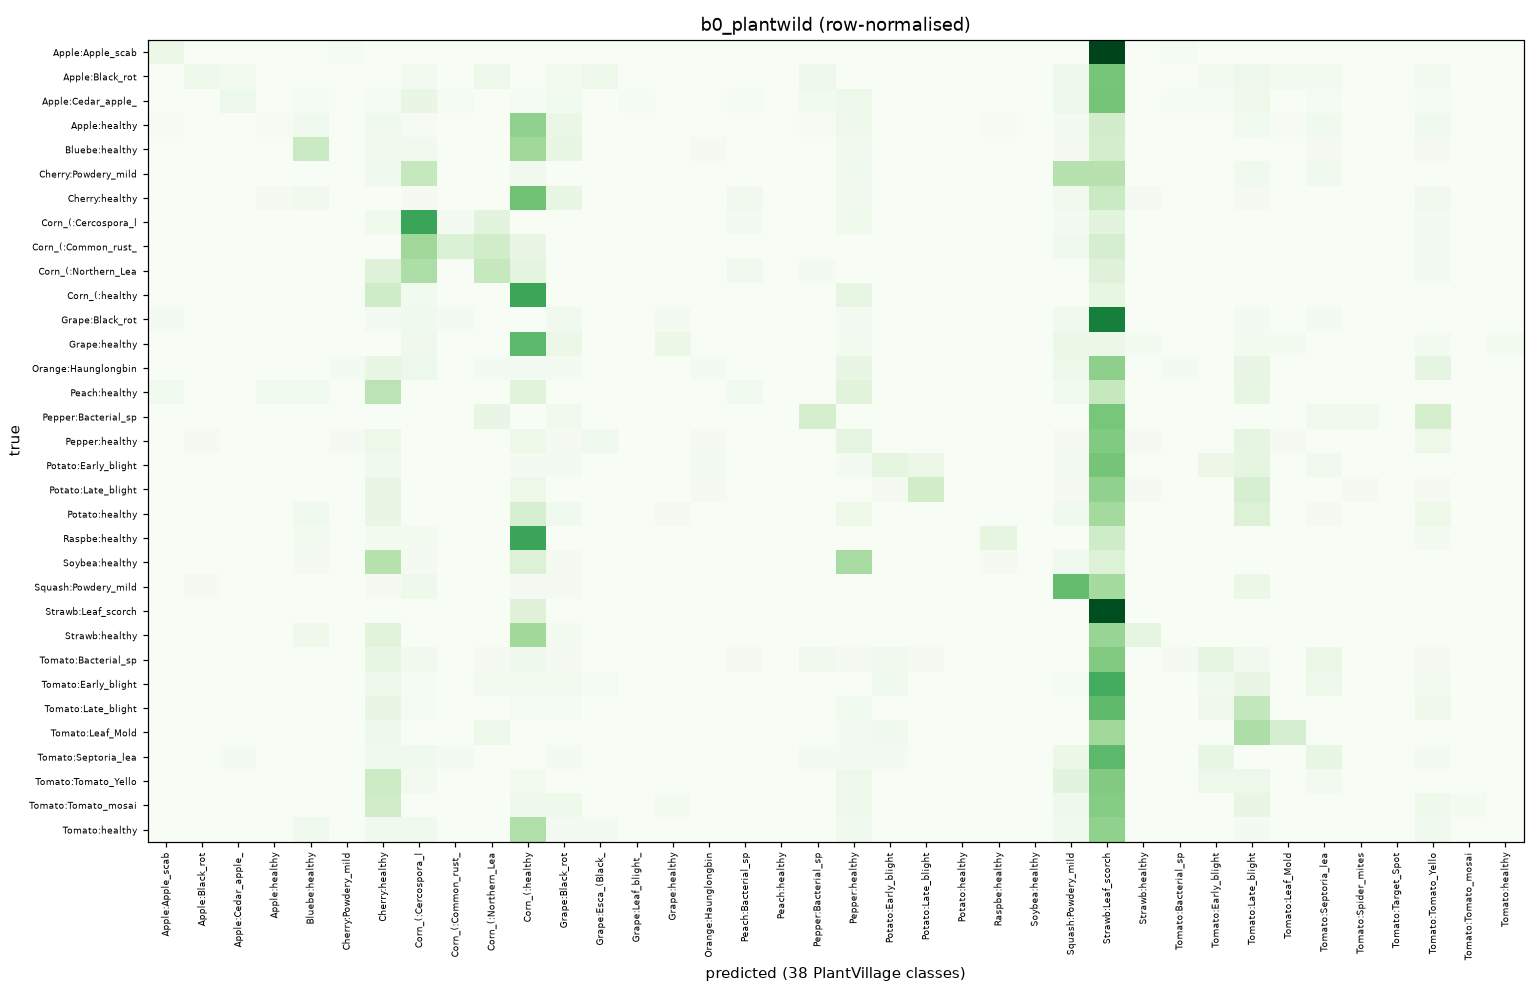

The table this chart was drawn from, first rows:
true\pred, Apple___Apple_scab, Apple___Black_rot, Apple___Cedar_apple_rust, Apple___healthy, Blueberry___healthy, Cherry_(including_sour)___Powdery_mildew, Cherry_(including_sour)___healthy, Corn_(maize)___Cercospora_leaf_spot Gray…, Corn_(maize)___Common_rust_, Corn_(maize)___Northern_Leaf_Blight, Corn_(maize)___healthy, Grape___Black_rot, Grape___Esca_(Black_Measles), Grape___Leaf_blight_(Isariopsis_Leaf_Spo…, Grape___healthy, Orange___Haunglongbing_(Citrus_greening), Peach___Bacterial_spot, Peach___healthy, Pepper,_bell___Bacterial_spot, Pepper,_bell___healthy, Potato___Early_blight, Potato___Late_blight, Potato___healthy
Apple___Apple_scab, 4, 0, 0, 0, 0, 1, 0, 0, 0, 0, 0, 0, 0, 0, 0, 0, 0, 0, 0, 0, 0, 0, 0
Apple___Black_rot, 0, 2, 1, 0, 0, 0, 0, 1, 0, 2, 0, 1, 2, 0, 0, 0, 0, 0, 2, 0, 0, 0, 0
Apple___Cedar_apple_rust, 0, 0, 4, 0, 1, 0, 1, 5, 1, 0, 1, 2, 0, 1, 0, 0, 1, 0, 2, 4, 0, 0, 0
Apple___healthy, 1, 0, 0, 1, 4, 0, 4, 1, 0, 0, 33, 7, 0, 0, 0, 0, 0, 0, 1, 5, 0, 0, 0
Blueberry___healthy, 0, 0, 0, 0, 12, 0, 2, 2, 0, 0, 19, 5, 0, 0, 0, 1, 0, 0, 0, 2, 0, 0, 0
Cherry_(including_sour)___Powdery_mildew, 0, 0, 0, 0, 0, 0, 1, 5, 0, 0, 1, 0, 0, 0, 0, 0, 0, 0, 0, 1, 0, 0, 0
Cherry_(including_sour)___healthy, 0, 0, 0, 1, 2, 0, 0, 1, 0, 0, 26, 5, 0, 0, 0, 0, 2, 0, 0, 2, 0, 0, 0
Corn_(maize)___Cercospora_leaf_spot Gray…, 0, 0, 0, 0, 0, 0, 2, 25, 1, 5, 0, 0, 0, 0, 0, 0, 1, 0, 0, 2, 0, 0, 0
Corn_(maize)___Common_rust_, 0, 0, 0, 0, 0, 0, 0, 16, 7, 9, 4, 0, 0, 0, 0, 0, 0, 0, 0, 0, 0, 0, 0
Corn_(maize)___Northern_Leaf_Blight, 0, 0, 0, 0, 0, 0, 6, 13, 0, 10, 5, 0, 0, 0, 0, 0, 2, 0, 1, 0, 0, 0, 0
Corn_(maize)___healthy, 0, 0, 0, 0, 0, 0, 6, 1, 0, 0, 18, 0, 0, 0, 0, 0, 0, 0, 0, 3, 0, 0, 0
Grape___Black_rot, 1, 0, 0, 0, 0, 0, 1, 2, 1, 0, 0, 2, 0, 0, 1, 0, 0, 0, 0, 1, 0, 0, 0
Grape___healthy, 0, 0, 0, 0, 0, 0, 0, 2, 0, 0, 20, 3, 0, 0, 3, 0, 0, 0, 0, 1, 0, 0, 0
Orange___Haunglongbing_(Citrus_greening), 0, 0, 0, 0, 0, 1, 4, 3, 0, 1, 1, 1, 0, 0, 0, 1, 0, 0, 0, 4, 0, 0, 0
Peach___healthy, 1, 0, 0, 1, 1, 0, 8, 0, 0, 0, 4, 0, 0, 0, 0, 0, 1, 0, 0, 4, 0, 0, 0
Pepper,_bell___Bacterial_spot, 0, 0, 0, 0, 0, 0, 0, 0, 0, 2, 0, 1, 0, 0, 0, 0, 0, 0, 4, 0, 0, 0, 0
Pepper,_bell___healthy, 0, 1, 0, 0, 0, 1, 3, 0, 0, 0, 3, 1, 2, 0, 0, 1, 0, 0, 0, 5, 0, 0, 0
Potato___Early_blight, 0, 0, 0, 0, 0, 0, 2, 0, 0, 0, 1, 1, 0, 0, 0, 1, 0, 0, 0, 1, 5, 3, 0
Potato___Late_blight, 0, 0, 0, 0, 0, 0, 4, 0, 0, 0, 3, 0, 0, 0, 0, 1, 0, 0, 0, 0, 1, 9, 0
Potato___healthy, 0, 0, 0, 0, 2, 0, 4, 0, 0, 0, 8, 2, 0, 0, 1, 0, 0, 0, 0, 3, 0, 0, 0
Raspberry___healthy, 0, 0, 0, 0, 1, 0, 1, 1, 0, 0, 21, 0, 0, 0, 0, 0, 0, 0, 0, 0, 0, 0, 0
Soybean___healthy, 0, 0, 0, 0, 1, 0, 13, 1, 0, 0, 7, 1, 0, 0, 0, 0, 0, 0, 0, 15, 0, 0, 0
Squash___Powdery_mildew, 0, 1, 0, 0, 0, 0, 1, 3, 0, 0, 1, 1, 0, 0, 0, 0, 0, 0, 0, 0, 0, 0, 0
Strawberry___Leaf_scorch, 0, 0, 0, 0, 0, 0, 0, 0, 0, 0, 2, 0, 0, 0, 0, 0, 0, 0, 0, 0, 0, 0, 0
Strawberry___healthy, 0, 0, 0, 0, 2, 0, 5, 0, 0, 0, 13, 1, 0, 0, 0, 0, 0, 0, 0, 0, 0, 0, 0
Tomato___Bacterial_spot, 0, 0, 0, 0, 0, 0, 5, 2, 0, 1, 3, 1, 0, 0, 0, 0, 1, 0, 2, 1, 2, 1, 0
Tomato___Early_blight, 0, 0, 0, 0, 0, 0, 4, 1, 0, 2, 2, 2, 1, 0, 0, 0, 0, 0, 0, 0, 3, 0, 0
Tomato___Late_blight, 0, 0, 0, 0, 0, 0, 5, 1, 0, 0, 1, 1, 0, 0, 0, 0, 0, 0, 0, 2, 0, 0, 0
Tomato___Leaf_Mold, 0, 0, 0, 0, 0, 0, 3, 0, 0, 3, 0, 0, 0, 0, 0, 0, 0, 0, 0, 1, 2, 0, 0
Tomato___Septoria_leaf_spot, 0, 0, 1, 0, 0, 0, 2, 2, 1, 0, 0, 1, 0, 0, 0, 0, 0, 0, 1, 1, 1, 0, 0
Tomato___Tomato_Yellow_Leaf_Curl_Virus, 0, 0, 0, 0, 0, 0, 7, 1, 0, 0, 1, 0, 0, 0, 0, 0, 0, 0, 0, 2, 0, 0, 0
Tomato___Tomato_mosaic_virus, 0, 0, 0, 0, 0, 0, 7, 0, 0, 0, 2, 2, 0, 0, 1, 0, 0, 0, 0, 2, 0, 0, 0
Tomato___healthy, 0, 0, 0, 0, 2, 0, 2, 2, 0, 0, 13, 1, 1, 0, 0, 0, 0, 0, 0, 2, 0, 0, 0
